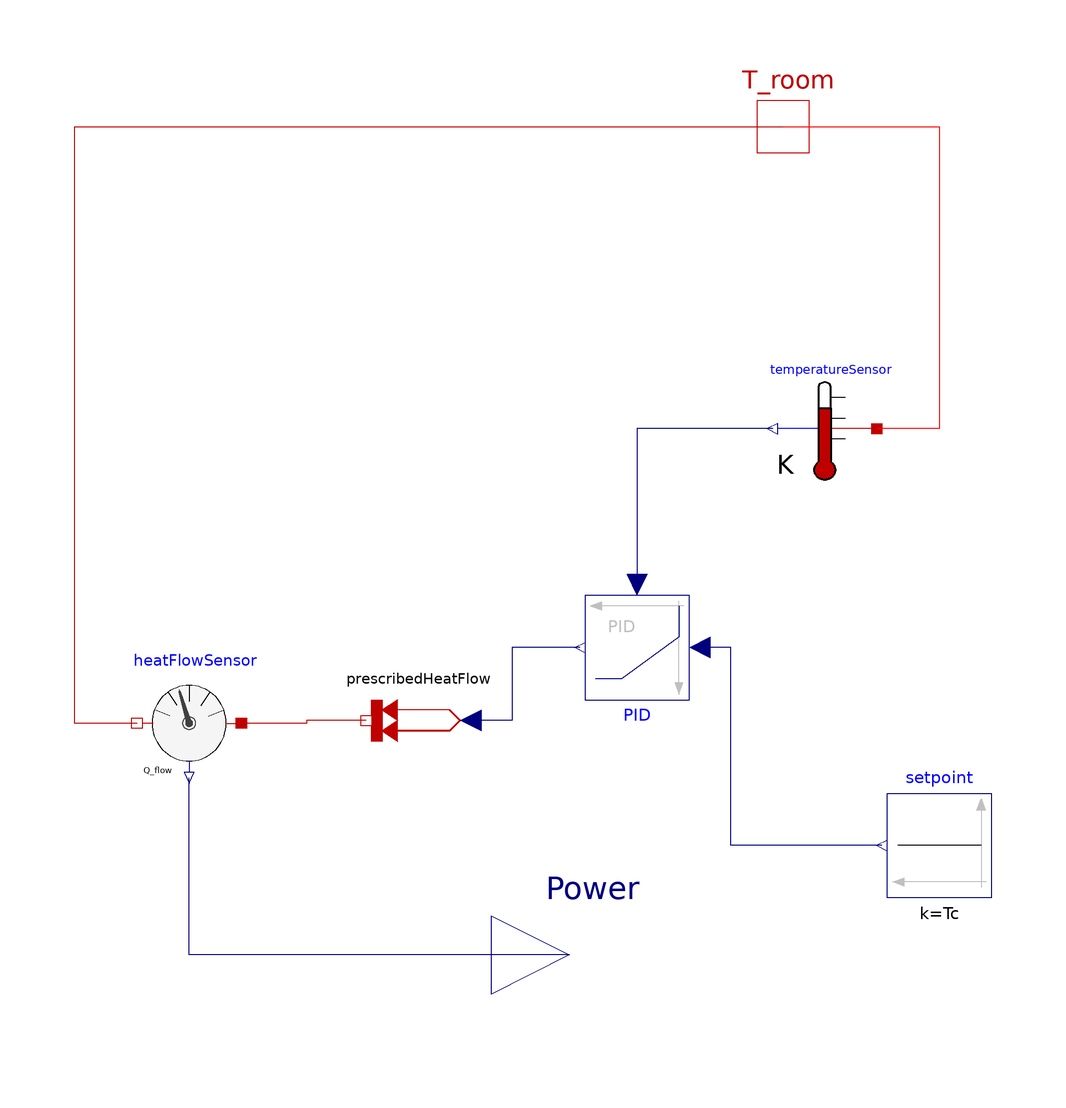

The Modelica model whose source follows is shown above as a component diagram (icons at their Placement, wires along their Line points).

model PIDFixed
  "PID control model connectable to an indoor air port of a building "

  parameter Modelica.Units.SI.Temperature Tc=293.15 "Setpoint temperature";

  parameter Modelica.Blocks.Types.SimpleController controllerType=Modelica.Blocks.Types.SimpleController.PID
    "Type of controller";
  parameter Real k=30 "Gain of controller";
  parameter Modelica.Units.SI.Time Ti=60 "Time constant of Integrator block";
  parameter Modelica.Units.SI.Time Td=0 "Time constant of Derivative block";
  parameter Real yMax=10000 "Upper limit of output";
  parameter Real yMin=0 "Lower limit of output";
  parameter Real Ni=0.1 "Ni*Ti is time constant of anti-windup compensation";
  parameter Modelica.Blocks.Types.Init initType=Modelica.Blocks.Types.Init.InitialState
    "Type of initialization (1: no init, 2: steady state, 3: initial state, 4: initial output)";
  parameter Boolean limitsAtInit=true
    "= false, if limits are ignored during initializiation";

  Modelica.Blocks.Continuous.LimPID PID(
    controllerType=controllerType,
    k=k,
    Ti=Ti,
    Td=Td,
    yMax=yMax,
    yMin=yMin,
    Ni=Ni,
    initType=initType)
    annotation (Placement(transformation(extent={{32,-4},{12,-24}})));
  BuildSysPro.BaseClasses.HeatTransfer.Sources.PrescribedHeatFlow prescribedHeatFlow
    annotation (Placement(transformation(extent={{-10,-38},{-30,-18}})));
  Modelica.Blocks.Sources.Constant setpoint(k=Tc)
    annotation (Placement(transformation(extent={{90,-62},{70,-42}})));
  BuildSysPro.BaseClasses.HeatTransfer.Sensors.HeatFlowSensor heatFlowSensor
    annotation (Placement(transformation(extent={{-54,-39},{-74,-18}})));
  BuildSysPro.BaseClasses.HeatTransfer.Sensors.TemperatureSensor temperatureSensor
    annotation (Placement(transformation(extent={{68,18},{48,38}})));
  BuildSysPro.BaseClasses.HeatTransfer.Interfaces.HeatPort_b T_room
    "Temperature to control" annotation (Placement(transformation(extent={{40,
            76},{60,96}}), iconTransformation(extent={{40,76},{60,96}})));

  Modelica.Blocks.Interfaces.RealOutput Power
    "Flux of heating and cooling system" annotation (Placement(transformation(
          extent={{-6,-88},{24,-58}}), iconTransformation(extent={{80,-80},{100,
            -60}})));

equation
  connect(PID.y,prescribedHeatFlow. Q_flow) annotation (Line(
      points={{11,-14},{-2,-14},{-2,-28},{-10,-28}},
      color={0,0,127},
      smooth=Smooth.None));
  connect(setpoint.y, PID.u_s) annotation (Line(
      points={{69,-52},{40,-52},{40,-14},{34,-14}},
      color={0,0,127},
      smooth=Smooth.None));

  connect(T_room, temperatureSensor.port) annotation (Line(
      points={{50,86},{80,86},{80,28},{68,28}},
      color={255,0,0},
      smooth=Smooth.None));
  connect(temperatureSensor.T, PID.u_m) annotation (Line(points={{48,28},{22,28},
          {22,-2},{22,-2}}, color={0,0,127}));
  connect(prescribedHeatFlow.port, heatFlowSensor.port_a) annotation (Line(
        points={{-30,-28},{-41.5,-28},{-41.5,-28.5},{-54,-28.5}},     color={191,
          0,0}));
  connect(heatFlowSensor.port_b, T_room) annotation (Line(points={{-74,-28.5},{
          -78,-28.5},{-86,-28.5},{-86,86},{50,86}}, color={191,0,0}));
  connect(Power, heatFlowSensor.Q_flow)
    annotation (Line(points={{9,-73},{-64,-73},{-64,-39}}, color={0,0,127}));
  annotation (Documentation(info="<html>
<p><u><b>Hypothesis and equations</b></u></p>
<p>PID control model to be connected to the air port of the temperature that must be regulated (eg TairInt).</p>
<p>Constant temperature given as setpoint.</p>
<p>Heating and cooling supplied to ensure the setpoint.</p>
<p>The output <b>Power</b> is positive when heating is needed, and negative when cooling is needed.<p>
<p><u><b>Bibliography</b></u></p>
<p>none</p>
<p><u><b>Instructions for use</b></u></p>
<p>none</p>
<p><u><b>Known limits / Use precautions</b></u></p>
<p>none</p>
<p><u><b>Validations</b></u></p>
<p>Validated model - Aurélie Kaemmerlen 2010</p>
<p><b>--------------------------------------------------------------<br>
Licensed by EDF under a 3-clause BSD-license<br>
Copyright &copy; EDF2009 - 2024<br>
BuildSysPro version 3.7.0<br>
Author : Aurélie KAEMMERLEN, EDF (2010)<br>
--------------------------------------------------------------</b></p></html>",
      revisions="<html>
<p>Gilles Plessis Juin 2012 Validation effectuée</p>
<p><ul>
<li>Changement du modèle de capteur de température pour celui de la bibliothèque BuildSysPro au lieu de la bibliothèque Modelica et modification de l'unité de température en K.</li>
</ul></p>
<p>Mathias Bouquerel 12/2016 : inversion du sens du HeatFlowSensor pour avoir un flux positif pour le chauffage et négatif pour la climatisation, et utilisation du modèle BuildSysPro pour ce HeatFlowSensor au lieu de celui de Modelica.</p>
</html>"),
    Diagram(coordinateSystem(preserveAspectRatio=true, extent={{-100,-100},
            {100,100}})),
    Icon(coordinateSystem(preserveAspectRatio=true, extent={{-100,-100},
            {100,100}}), graphics={
        Rectangle(extent={{-100,100},{100,-100}}, lineColor={0,0,255}),
        Rectangle(
          extent={{-100,-100},{100,100}},
          lineColor={0,0,127},
          fillColor={255,255,255},
          fillPattern=FillPattern.Solid),
        Line(points={{-82,58},{-82,-86}}, color={192,192,192}),
        Polygon(
          points={{-82,68},{-90,46},{-74,46},{-82,68}},
          lineColor={192,192,192},
          fillColor={192,192,192},
          fillPattern=FillPattern.Solid),
        Line(points={{-92,-86},{80,-86}}, color={192,192,192}),
        Polygon(
          points={{88,-86},{66,-78},{66,-94},{88,-86}},
          lineColor={192,192,192},
          fillColor={192,192,192},
          fillPattern=FillPattern.Solid),
        Line(points={{-82,-86},{-82,16},{-82,-38},{28,42},{78,42}},
            color={0,0,127}),
        Text(
          extent={{-14,-26},{58,-66}},
          lineColor={192,192,192},
          textString="PID"),
        Text(
          extent={{-82,84},{110,36}},
          lineColor={0,0,0},
          textString="Tc=%Tc °C")}));
end PIDFixed;